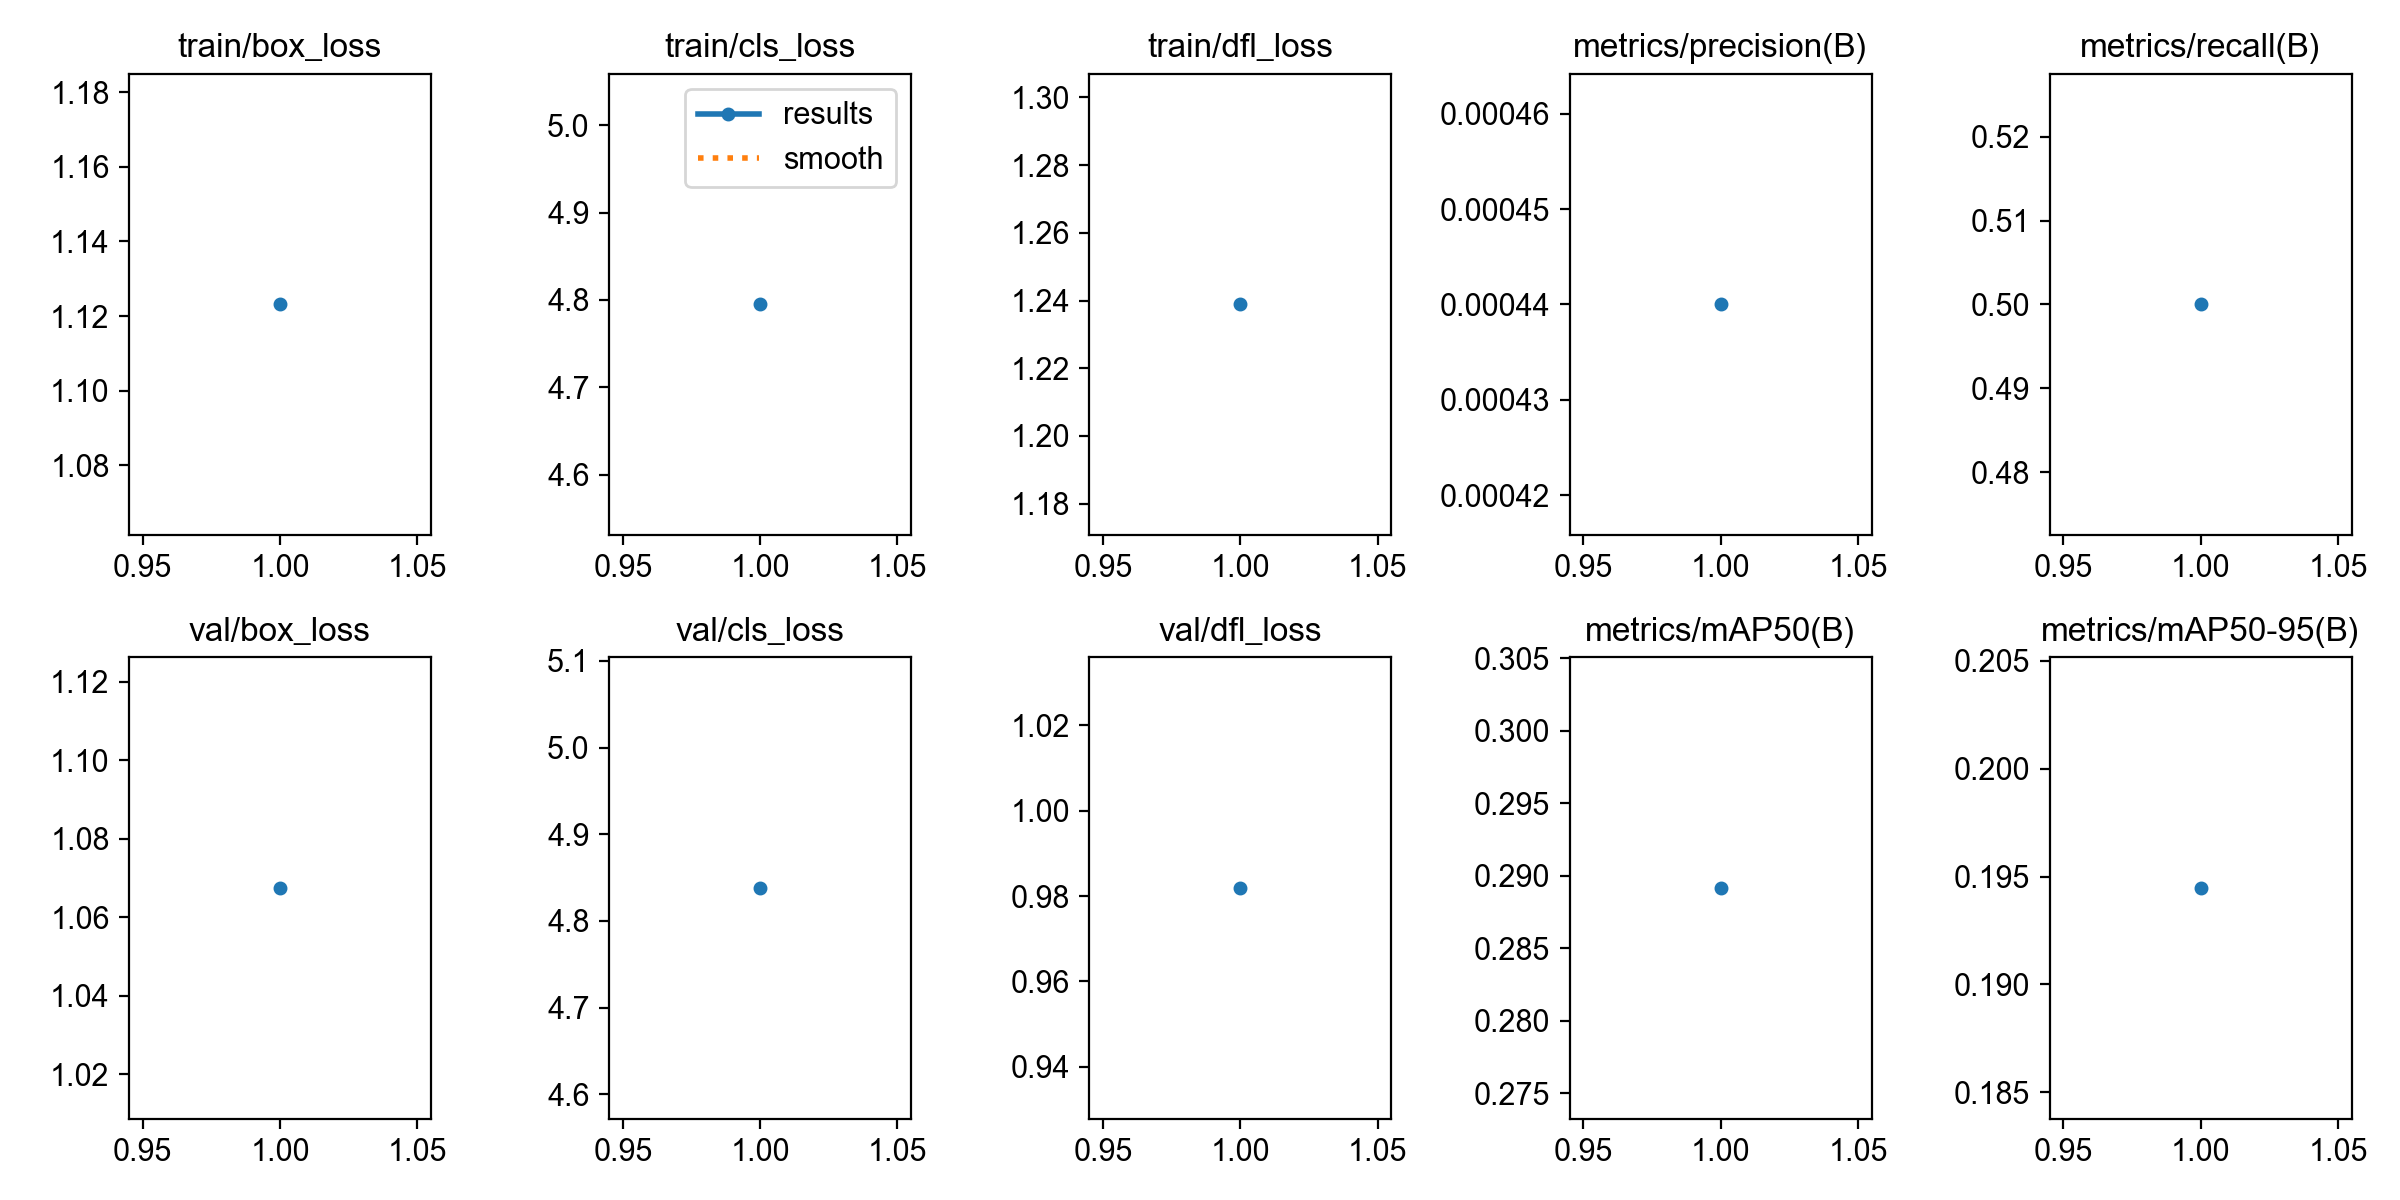

Data behind this chart, as committed beside it:
epoch, time, train/box_loss, train/cls_loss, train/dfl_loss, metrics/precision(B), metrics/recall(B), metrics/mAP50(B), metrics/mAP50-95(B), val/box_loss, val/cls_loss, val/dfl_loss, lr/pg0, lr/pg1, lr/pg2
1, 15.34, 1.123, 4.795, 1.239, 0.00044, 0.5, 0.2892, 0.1945, 1.067, 4.838, 0.9819, 0.00025, 0.00025, 0.00025
